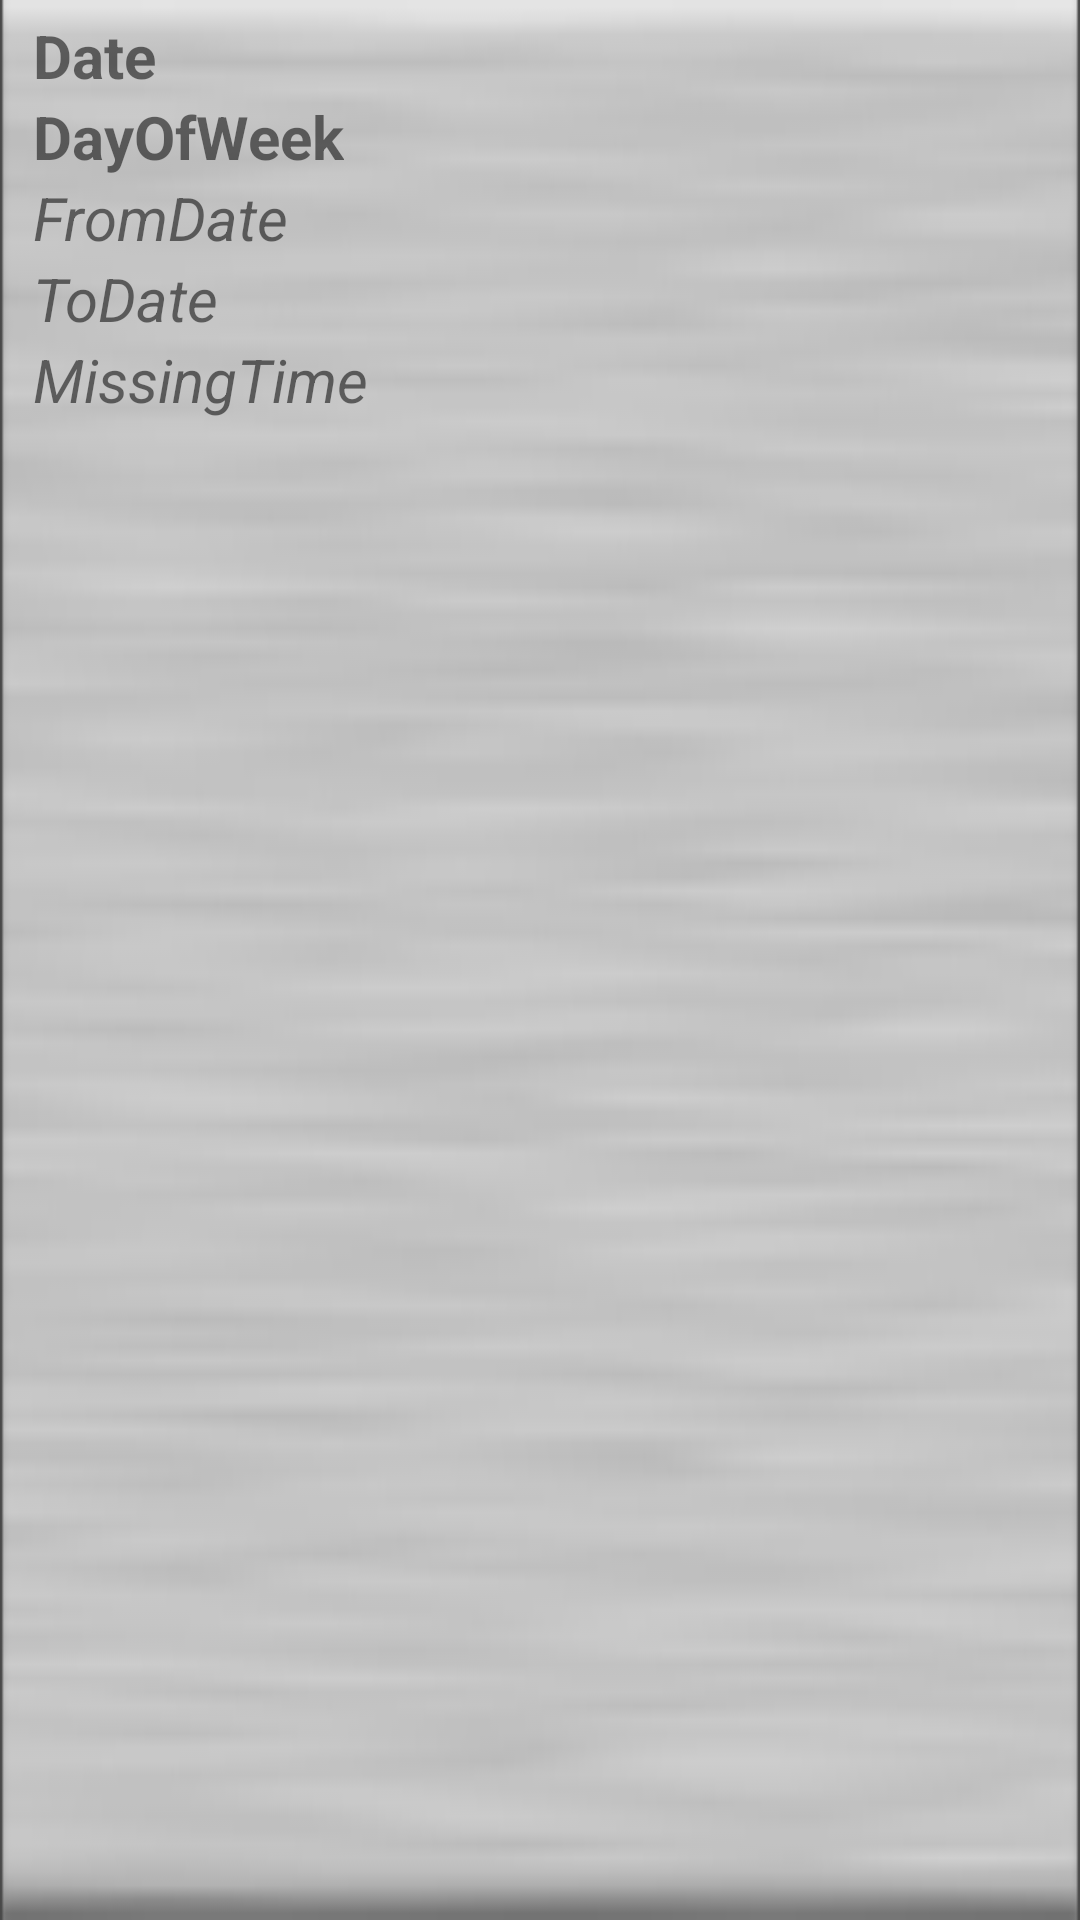

Write the Android layout XML for this screen, with the resource values it uses.
<!-- AndroidManifest.xml: application theme AppTheme -->
<!-- res/layout/cell.xml -->
<?xml version="1.0" encoding="utf-8"?>
<LinearLayout xmlns:android="http://schemas.android.com/apk/res/android"
    android:orientation="vertical"
    android:background="@drawable/cell_background_150"
    android:layout_width="match_parent"
    android:layout_height="wrap_content"

    >
    <TextView
        android:id="@+id/c_Date"
        android:layout_width="wrap_content"
        android:layout_height="wrap_content"
        android:layout_marginTop="5dp"
        android:layout_marginLeft="11dp"
        android:textStyle="bold"
        android:text="Date"
        android:textSize="20dp">
    </TextView>
    <TextView
        android:id="@+id/c_DayOfWeek"
        android:layout_width="wrap_content"
        android:layout_height="wrap_content"
        android:layout_marginLeft="11dp"
        android:textStyle="bold"
        android:text="DayOfWeek"
        android:textSize="20dp">
    </TextView>
    <TextView
        android:id="@+id/c_FromDate"
        android:layout_width="wrap_content"
        android:layout_height="wrap_content"
        android:layout_marginLeft="11dp"
        android:textStyle="italic"
        android:text="FromDate"
        android:textSize="20dp">
    </TextView>

    <TextView
        android:id="@+id/c_ToDate"
        android:layout_width="wrap_content"
        android:layout_height="wrap_content"
        android:layout_marginLeft="11dp"
        android:textStyle="italic"
        android:text="ToDate"
        android:textSize="20dp">
    </TextView>
    <TextView
        android:id="@+id/c_MissingTime"
        android:layout_width="wrap_content"
        android:layout_height="wrap_content"
        android:layout_marginLeft="11dp"
        android:layout_marginBottom="5dp"
        android:textStyle="italic"
        android:text="MissingTime"
        android:textSize="20dp">
    </TextView>
</LinearLayout>
<!-- resources referenced by this layout -->
<resources>
  <!-- drawable cell_background_150: png bitmap (drawable, 10808 bytes) -->
  <style name="AppTheme" parent="Theme.AppCompat.Light.DarkActionBar">
          <item name="drawerArrowStyle">@style/DrawerArrowStyle</item>
      </style>
  <style name="DrawerArrowStyle" parent="Widget.AppCompat.DrawerArrowToggle">
          <item name="spinBars">true</item>
          <item name="color">@android:color/white</item>
      </style>
</resources>
